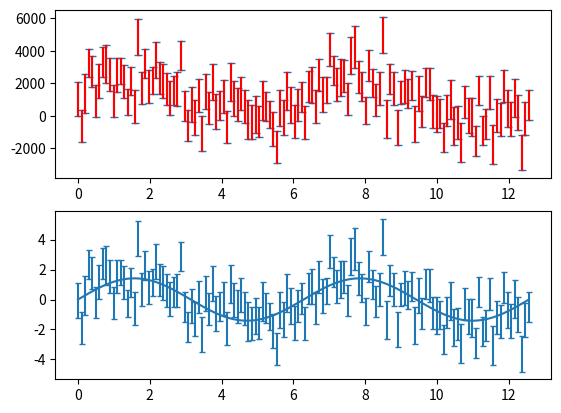

Recreate this plot in Python.
'''
lightcurve.py

End-user friendly classes and methods

[redacted]
'''

# ============================================
# IMPORTS

from dataclasses import dataclass
from copy import deepcopy as copy
import numpy as np
from scipy import optimize
import matplotlib.pyplot as plt

# ============================================
# LIGHT CURVE
# ============================================

class lightcurve:
    '''
    A wrapper class for lightcurves. Construct /w array-like inputs for time, signal and error (optional)
    like:   lightcurve(T,Y,E)

    Supports array-like addition and float-like addition / multiplication

    '''

    #----------

    def __init__(self,T,Y,E=None):
        self.T = np.array(T, dtype=np.float64)
        self.Y = np.array(Y, dtype=np.float64)
        if E is None:
            self.E = np.zeros_like(T)
        else:
            self.E = E

        self._data = np.vstack(self.values()).T

        self._norm_mean, self._norm_amp = 0.0, 1.0
        self.normalized =False

    #----------
    # Array-like

    def __len__(self):
        return(len(self.T))

    def __getitem__(self, key):

        if isinstance(key, slice):
            return(self._data[key,:])

        elif isinstance(key, int):
            return (self._data[key,:])

        else:
            if key == "T":
                return (self.T)
            elif key == "Y":
                return (self.Y)
            elif key == "E":
                return (self.E)
            else:
                return(None)

    def __str__(self):
        return(self._data.__str__())

    def __repr__(self):
        return("Lightcurve len %i" %len(self))

    def __add__(self, other):
        try:
            add = float(other)
        except:
            add = np.array(T, dtype=np.float64)
            assert len(self)==len(add), "cannot add array-like object of different length to lightcurve"

        out = copy(self)
        out.Y += add
        out.normalized = False
        return (out)

    def __sub__(self, other):
        return(self + other *-1)

    def __mul__(self, other):
        try:
            mult = float(other)
        except:
            mult = np.array(T, dtype=np.float64)
            assert len(self)==len(mult), "cannot add array-like object of different length to lightcurve"

        out = copy(self)
        out.Y *= mult
        out.E *= mult
        out.normalized = False
        return (out)

    def __truediv__(self,other):
        return (self * (1/other))

    def __abs__(self):
        out = copy(self)
        out.Y = abs(self.Y)
        return (out)

    #----------
    # Dict-Like

    def keys(self):
        return(["T","Y","E"])

    def values(self):
        return([self[key] for key in self.keys()])

    #----------

    def __setattr__(self, key, value):
        if key in self.keys() or key in ["_data", "_norm_mean", "_norm_amp", "normalized"]:
            super(lightcurve, self).__setattr__(key, value)

            if False not in [hasattr(self, test) for test in self.keys()]:
                if key in self.keys():
                    self._data = np.vstack(self.values()).T
        else:
            raise Warning("Tried to set nonexistant lightcurve attribute %s" %key)


    def normalize(self):
        '''
        Esimates the mean and amplitude of the lighturve assuming uncorrelated measurements
        Returns a lightcurve object with this normalization
        '''

        if self.normalized: return(self)

        # Check if have errorbars
        no_errs = False
        E = self.E
        if max(E == 0):
            no_errs = True
            E = np.ones_like(self.E)

        # Get initial guess assuming no scatter
        w = E**-2
        mean0 = np.average(self.Y, weights = w)
        var0  = np.average((self.Y-mean0)**2, weights = w)

        if no_errs:
            meanbest, varbest = mean0, var0
        else:
            L = lambda X: ( (self.Y-X[0])**2/(self.E**2+X[1]) + np.log(self.E**2+X[1])) .sum()
            meanbest, varbest = optimize.minimize(L, np.array([mean0,var0]), method = 'Nelder-Mead').x

        # Make and return copy
        out = copy(self)
        out-=meanbest
        out/=np.sqrt(varbest)

        # If any errors, revert to simple estiamte
        if np.any(np.isnan(out._data)):
            meanbest, varbest = mean0, var0
            out = copy(self)
            out-=meanbest
            out/=np.sqrt(varbest)

        # Store normalizing values for later
        out._norm_mean = meanbest
        out._norm_amp  = np.sqrt(varbest)

        out.normalized = True

        return(out)

    def unnormalize(self):
        '''
        Reverses the effects of lightcurve.normalize().
        Returns a lightcurve object with mean and amplitude prior to normalize()
        '''
        out = copy(self)
        out*=self._norm_amp
        out+=self._norm_mean
        out._norm_amp=1.0
        out._norm_mean=0.0
        out.normalized = False
        return(out)



#=========================================================
# TESTING
if __name__ == "__main__":

    print(":)")
    T = np.linspace(0,4*np.pi,128)
    Y = np.sin(T) * np.sqrt(2)
    E = (np.random.poisson(100,size=len(T)) / 100) * 1

    lc = lightcurve(T,Y+np.random.randn(len(T))*E,abs(E))
    lc*=1000
    lc+=1E3

    lc_calib = lc.normalize()
    lc_uncalib = lc_calib.unnormalize()

    fig, (a1,a2) = plt.subplots(2,1)

    a1.errorbar(lc.T,lc.Y, lc.E, fmt='none', capsize=3)
    a1.errorbar(lc_uncalib.T, lc_uncalib.Y, lc_uncalib.E, fmt='none', capsize=1, c='r')

    a2.plot(T,Y)
    a2.errorbar(lc_calib.T,lc_calib.Y, lc_calib.E, fmt='none', capsize=2)
    plt.show()

